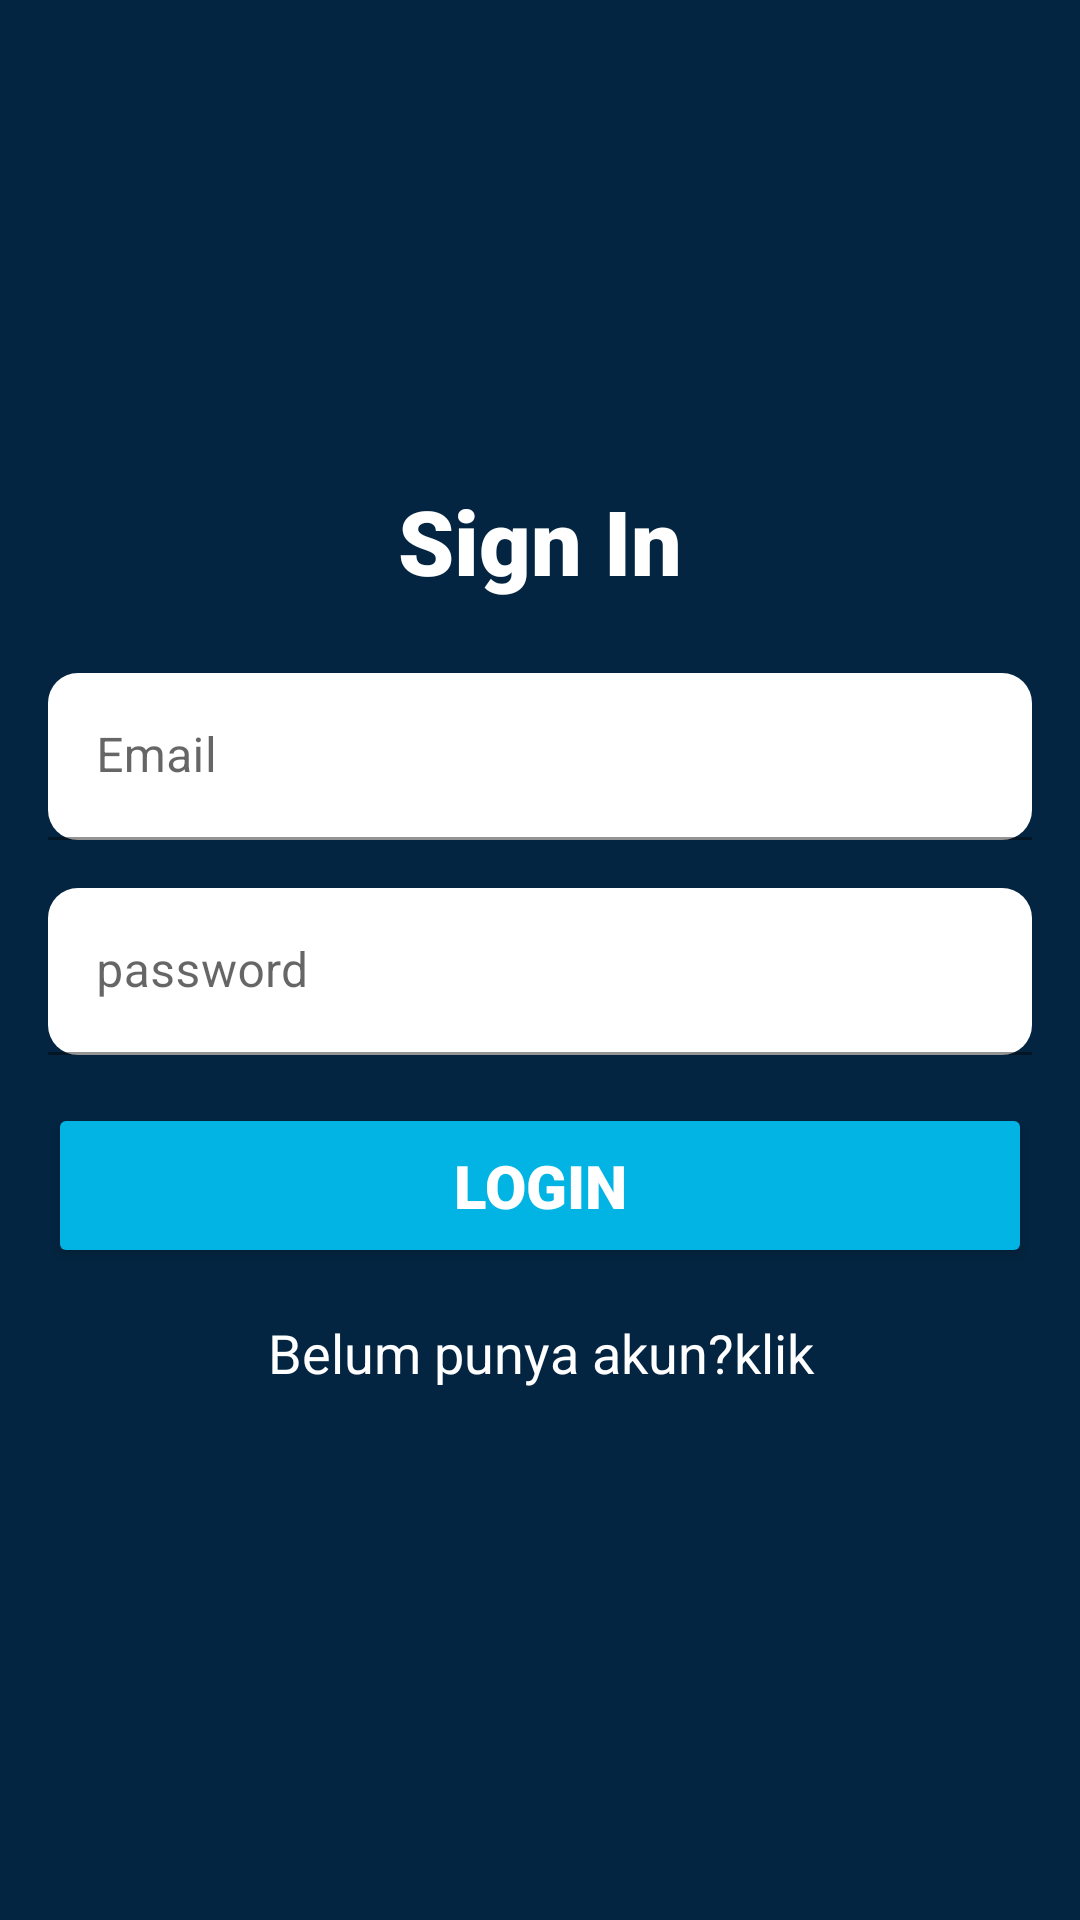

This screen was rendered from an Android layout file. Write that file and the resources it references.
<!-- AndroidManifest.xml: activity theme Theme.Challenge5 -->
<!-- res/layout/fragment_login.xml -->
<?xml version="1.0" encoding="utf-8"?>
<androidx.constraintlayout.widget.ConstraintLayout xmlns:android="http://schemas.android.com/apk/res/android"
    xmlns:app="http://schemas.android.com/apk/res-auto"
    xmlns:tools="http://schemas.android.com/tools"
    android:layout_width="match_parent"
    android:layout_height="match_parent"
    android:background="@color/tmdb_blue"
    android:fitsSystemWindows="true">

    <com.google.android.material.textfield.TextInputLayout
        android:id="@+id/til_email"
        android:layout_width="0dp"
        android:layout_height="wrap_content"
        android:layout_marginStart="16dp"
        android:layout_marginTop="24dp"
        android:layout_marginEnd="16dp"
        app:boxCornerRadiusBottomEnd="10dp"
        app:boxCornerRadiusBottomStart="10dp"
        app:boxCornerRadiusTopEnd="10dp"
        app:boxCornerRadiusTopStart="10dp"
        app:layout_constraintEnd_toEndOf="parent"
        app:layout_constraintHorizontal_bias="1.0"
        app:layout_constraintStart_toStartOf="parent"
        app:layout_constraintTop_toBottomOf="@+id/textView">

        <com.google.android.material.textfield.TextInputEditText
            android:id="@+id/et_email"
            android:layout_width="match_parent"
            android:layout_height="wrap_content"
            android:autofillHints="emailAddress"
            android:ems="10"
            android:backgroundTint="@color/white"
            android:inputType="textEmailAddress"
            android:text=""
            android:hint="Email" />
    </com.google.android.material.textfield.TextInputLayout>

    <com.google.android.material.textfield.TextInputLayout
        android:id="@+id/til_password"
        android:layout_width="0dp"
        android:layout_height="wrap_content"
        android:layout_marginTop="16dp"
        app:boxCornerRadiusBottomEnd="10dp"
        app:boxCornerRadiusBottomStart="10dp"
        app:boxCornerRadiusTopEnd="10dp"
        app:boxCornerRadiusTopStart="10dp"
        app:layout_constraintEnd_toEndOf="@+id/til_email"
        app:layout_constraintStart_toStartOf="@+id/til_email"
        app:layout_constraintTop_toBottomOf="@+id/til_email">

        <com.google.android.material.textfield.TextInputEditText
            android:id="@+id/et_password"
            android:layout_width="match_parent"
            android:layout_height="wrap_content"
            android:ems="10"
            android:backgroundTint="@color/white"
            android:hint="password"
            android:inputType="textPassword"
            android:autofillHints="password"/>
    </com.google.android.material.textfield.TextInputLayout>





































    <Button
        android:id="@+id/btn_login"
        android:layout_width="0dp"
        android:layout_height="wrap_content"
        android:layout_marginTop="16dp"
        android:backgroundTint="@color/tmdb_light_blue"
        android:fontFamily="sans-serif-black"
        android:padding="14dp"
        android:text="Login"
        android:textColor="@color/white"
        android:textSize="20sp"
        app:cornerRadius="10dp"
        app:layout_constraintEnd_toEndOf="@+id/til_password"
        app:layout_constraintStart_toStartOf="@+id/til_password"
        app:layout_constraintTop_toBottomOf="@+id/til_password" />

    <TextView
        android:id="@+id/btn_register"
        android:layout_width="0dp"
        android:layout_height="wrap_content"
        android:layout_marginTop="16dp"
        android:text="Belum punya akun?klik"
        android:textAlignment="center"
        android:textColor="@color/white"
        android:textSize="18sp"
        app:layout_constraintBottom_toBottomOf="parent"
        app:layout_constraintEnd_toEndOf="@+id/btn_login"
        app:layout_constraintStart_toStartOf="@+id/btn_login"
        app:layout_constraintTop_toBottomOf="@+id/btn_login"
        app:layout_constraintVertical_bias="0.0" />

    <TextView
        android:id="@+id/textView"
        android:layout_width="wrap_content"
        android:layout_height="wrap_content"
        android:layout_marginTop="16dp"
        android:fontFamily="sans-serif-black"
        android:text="Sign In"
        android:textColor="@color/white"
        android:textSize="30sp"
        app:layout_constraintEnd_toEndOf="parent"
        app:layout_constraintStart_toStartOf="parent"
        app:layout_constraintTop_toBottomOf="@+id/imageView" />

    <ImageView
        android:id="@+id/imageView"
        android:layout_width="wrap_content"
        android:layout_height="80dp"
        android:layout_marginTop="64dp"
        android:layout_marginBottom="16dp"
        app:layout_constraintBottom_toTopOf="@+id/textView"
        app:layout_constraintEnd_toEndOf="parent"
        app:layout_constraintStart_toStartOf="parent"
        app:layout_constraintTop_toTopOf="parent"
        app:layout_constraintVertical_bias="1.0"
        app:srcCompat="@drawable/ic_logotmdb" />
</androidx.constraintlayout.widget.ConstraintLayout>
<!-- resources referenced by this layout -->
<resources>
  <color name="tmdb_blue">#032541</color>
  <color name="tmdb_light_blue">#01b4e4</color>
  <color name="white">#FFFFFFFF</color>
  <style name="Theme.Challenge5" parent="Theme.MaterialComponents.Light.NoActionBar">
          
          <item name="colorPrimary">@color/tmdb_blue</item>
          <item name="colorPrimaryVariant">@color/tmdb_light_blue</item>
          <item name="colorOnPrimary">@color/white</item>
          
          <item name="colorSecondary">@color/teal_200</item>
          <item name="colorSecondaryVariant">@color/teal_700</item>
          <item name="colorOnSecondary">@color/black</item>
          
          
          <item name="android:windowTranslucentStatus">true</item>
          <item name="android:windowTranslucentNavigation">false</item>
          
      </style>
  <color name="teal_200">#FF03DAC5</color>
  <color name="teal_700">#FF018786</color>
  <color name="black">#FF000000</color>
</resources>
